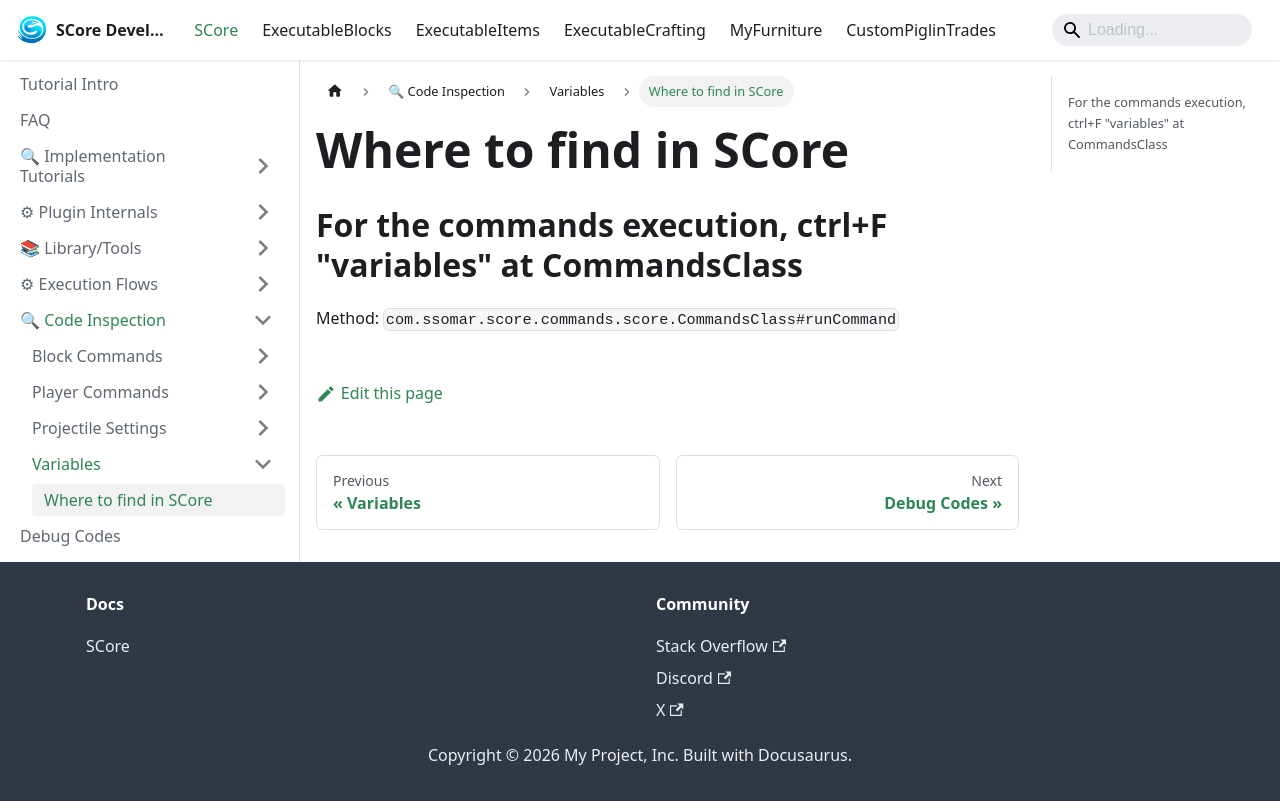

repository: Ssomar-Developement/SCore-Documentation · page: docs/score/code_inspection/variables/wheretofind/index.html · generator: docusaurus

# Where to find in SCore

## For the commands execution, ctrl+F "variables" at CommandsClass

Method: `com.ssomar.score.commands.score.CommandsClass#runCommand`
